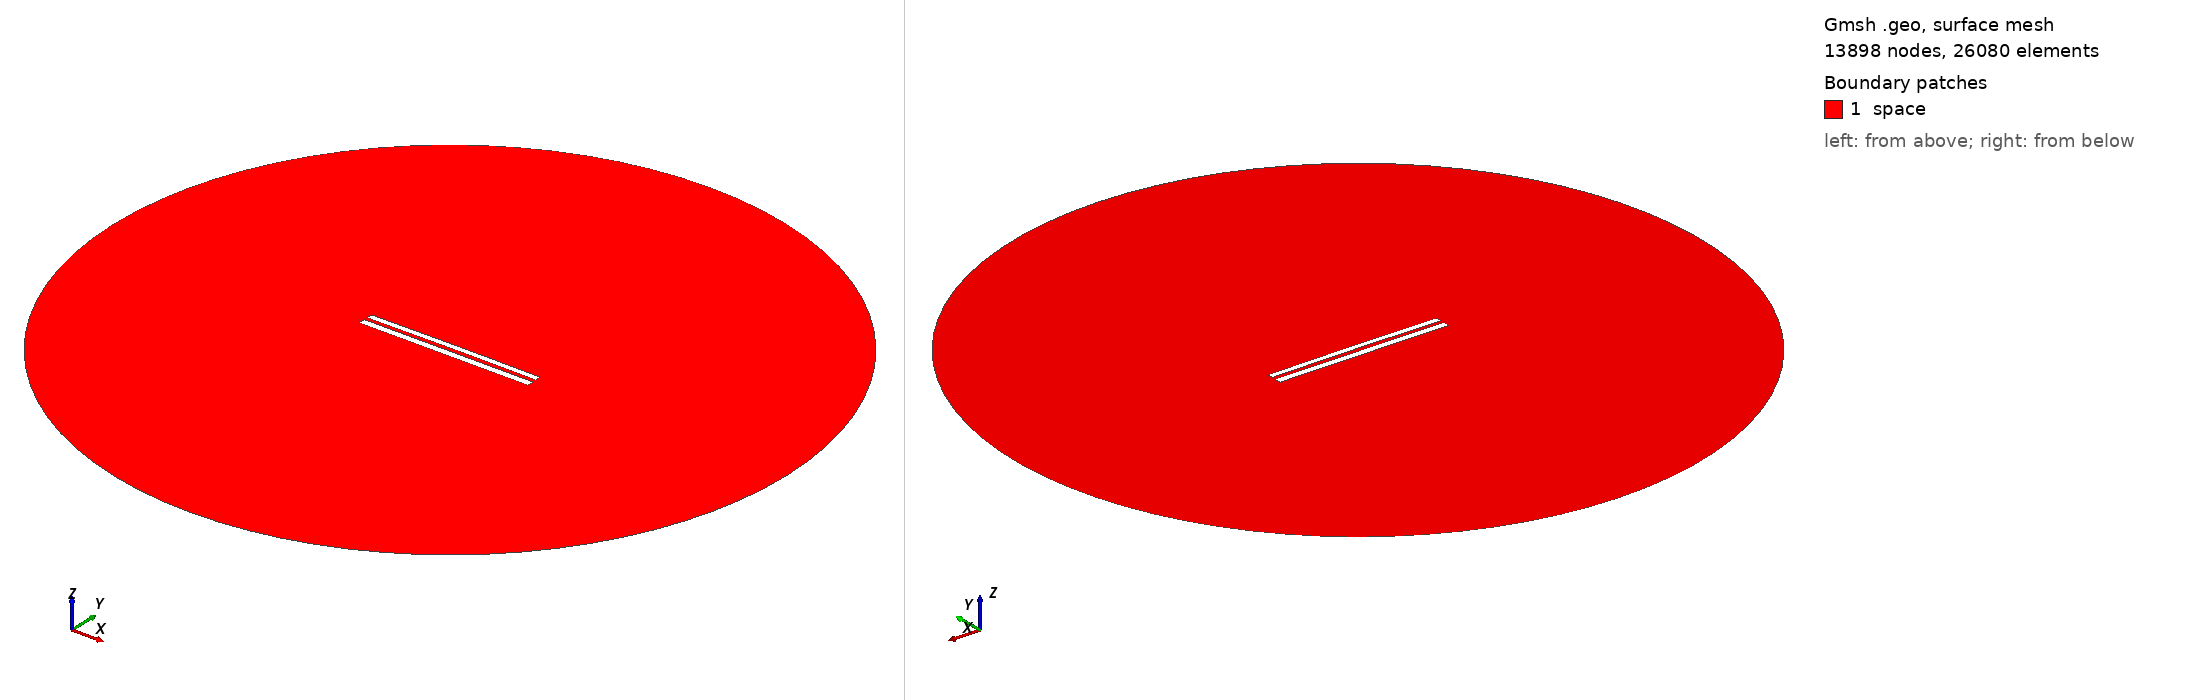

Gmsh geometry script, surface-meshed: 13898 nodes, 26080 surface elements. Boundary patches (legend numbers): 1 space. Left view from above one corner, right view from below the opposite corner. Legend entries are the model's physical surfaces. The drawing asked Gmsh for element sizes between 1% and 20% of the model's largest extent; the script's own settings can give other sizes.

=== 8113.geo (drawn) ===
//---------------------------------------
// Geometry kernel
//---------------------------------------

SetFactory("OpenCASCADE");



//---------------------------------------
// Parameters of the geometry
//---------------------------------------

// Overetch of the upper plate
overetch = 0.25;

// Distance between the plates
distance = 2.0;

// Discretization over the x axis (for the deformation)
nx = 50; 

// Length of the plate
L = 100 - overetch; 

// Number of modes
n = 4; 

// 1st mode coefficient
coeff(1) = 0.15;
beta(1) = 0.596864 * 3.1415926535 / L;

// 2nd mode coefficient
coeff(2) = 0.15;
beta(2) = 1.49418 * 3.1415926535 / L;

// 3rd mode coefficient
coeff(3) = 0.0;
beta(3) = 2.50025 * 3.1415926535 / L;

// 4th mode coefficient
coeff(4) = 0.0;
beta(4) = 3.49999 * 3.1415926535 / L;



//---------------------------------------
// Upper plate (deformed rectangle)
//---------------------------------------

// Coordiantes of the upper plate
xmin = -50;
xmax = 50 - overetch;

// Height of the upper plate
yheight = 4 - 2 * overetch;

// Indexes of the points
UpperID[] = {};
LowerID[] = {};
LeftID[] = {};
RightID[] = {};

// Point index
p = 1;

// Horizontal edges
For i In {1:nx}
    x = xmin + (i-1)*(xmax - xmin)/(nx-1);

    y_bottom = distance / 2 + overetch;
    For j In {1:n}
        C = (Cosh(beta(j)*L) + Cos(beta(j)*L)) / (Sinh(beta(j)*L) + Sin(beta(j)*L));
        y_bottom  = y_bottom + coeff(j) * (Cosh(beta(j)*(x+50)) - Cos(beta(j)*(x+50)) - C * (Sinh(beta(j)*(x+50)) - Sin(beta(j)*(x+50))));
    EndFor

    y_top = y_bottom + yheight;

    Point(p) = {x, y_top, 0, 1.0};
    UpperID[i] = p;
    p = p + 1;

    Point(p) = {x, y_bottom, 0, 1.0};
    LowerID[i] = p;
    p = p + 1;
EndFor

// Create point lists
UpperPts[] = {}; LowerPts[] = {};
For i In {1:nx}
  UpperPts[] += {UpperID[i]};
  LowerPts[] += {LowerID[i]};
EndFor

// Build splines
Spline(1) = {UpperPts[]};
Spline(2) = {LowerPts[]};
Line(3) = {LowerPts[nx-1], UpperPts[nx-1]};
Line(4) = {LowerPts[0], UpperPts[0]};

// Build the plane surface
Curve Loop(1) = {2, 3, -1, -4};
Plane Surface(1) = {1};



//---------------------------------------
// Lower plate (rectangle)
//---------------------------------------

// Vertices
Point(1001) = {-50, -1, 0, 1.0};
Point(1002) = { 50, -1, 0, 1.0};
Point(1003) = { 50,  -5, 0, 1.0};
Point(1004) = {-50,  -5, 0, 1.0};

// Edges
Line(5) = {1001, 1002};
Line(6) = {1002, 1003};
Line(7) = {1003, 1004};
Line(8) = {1004, 1001};

// Plane surface
Line Loop(2) = {5, 6, 7, 8};
Plane Surface(2) = {2}; 



//---------------------------------------
// Outer (fictious) boundary
//---------------------------------------

// Points
Point(1005) = {0, 0, 0};       // Center
Point(1006) = {200, 0, 0};     // Start point
Point(1007) = {0, 200, 0};     // 90 degrees
Point(1008) = {-200, 0, 0};    // 180 degrees
Point(1009) = {0, -200, 0};    // 270 degrees

// Circle arcs (each needs start, center, end)
Circle(9) = {1006, 1005, 1007};
Circle(10) = {1007, 1005, 1008};
Circle(11) = {1008, 1005, 1009};
Circle(12) = {1009, 1005, 1006};

// Plane surface for the entire domain
Curve Loop(3) = {9, 10, 11, 12};
Surface(3) = {3};

// Subtract the plates from the whole domain to obtain the actual domain where we want to solve the equations
BooleanDifference{ Surface{3}; Delete; }{ Surface{1}; Surface{2}; Delete; }




//---------------------------------------
// Transfinite Lines/Curves
//---------------------------------------

// Set the number of points on the boundaries
r = 7;

// Plates
Transfinite Curve {1, 2} = 50*r Using Progression 1;
Transfinite Curve {3, 4} = 2*r Using Progression 1;
Transfinite Line {5, 7} = 50*r Using Progression 1;
Transfinite Line {6, 8} = 2*r Using Progression 1;

// Outer boundary
Transfinite Line {9, 10, 11, 12} = 20 Using Progression 1;



//---------------------------------------
// Physical groups
//---------------------------------------                

// Physical curves (boundaries)
Physical Line("force_segment", 10) = {2};
Physical Line("upper_plate", 11) = {1, 3, 4};
Physical Line("lower_plate", 12) = {5, 6, 7, 8};
Physical Line("boundary", 20) = {9, 10, 11, 12};

// Physical Surfaces
Physical Surface("space", 30) = {3};



//---------------------------------------
// 6. Generate the Mesh
//---------------------------------------

// 2D mesh generation
Mesh 2;
